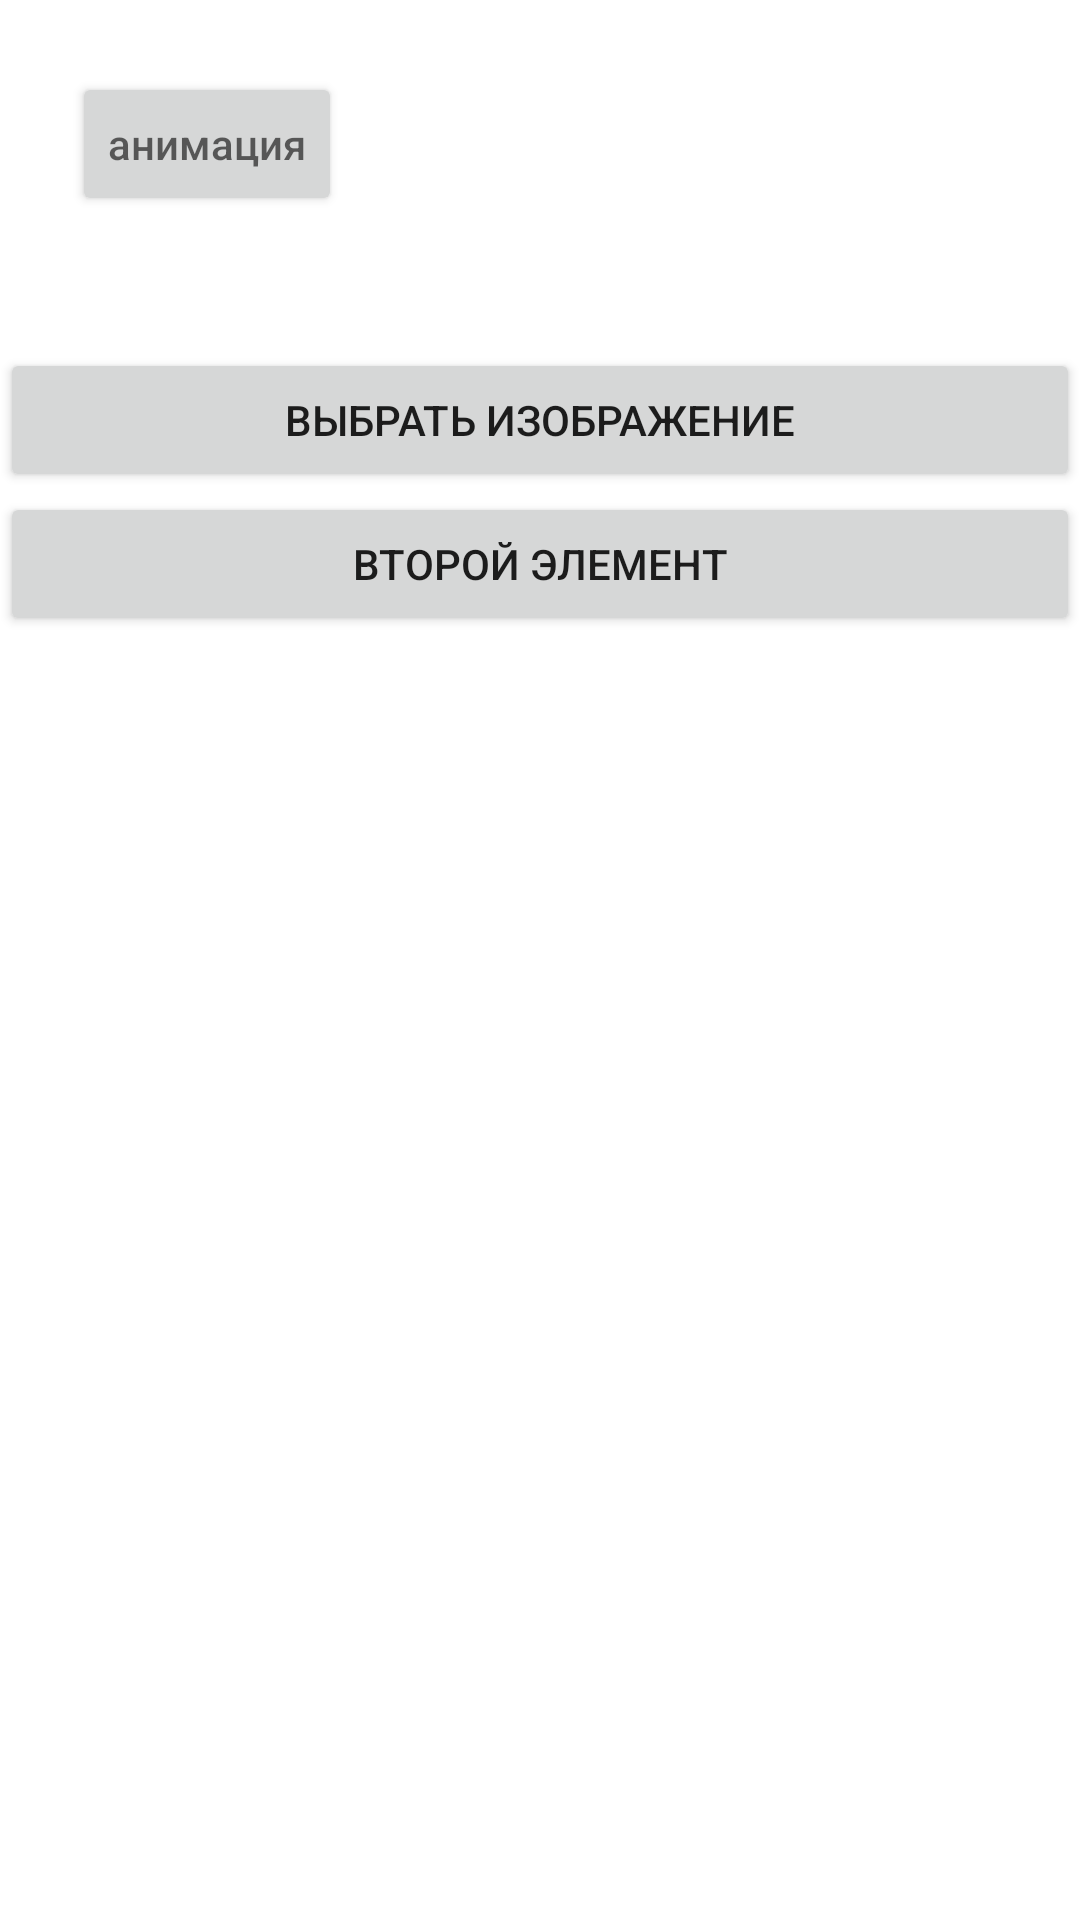

Android layout source for this screen:
<!-- AndroidManifest.xml: application theme Theme.WorkHome -->
<!-- res/layout/activity_basic.xml -->
<?xml version="1.0" encoding="utf-8"?>
<LinearLayout xmlns:android="http://schemas.android.com/apk/res/android"
    xmlns:app="http://schemas.android.com/apk/res-auto"
    xmlns:tools="http://schemas.android.com/tools"
    android:layout_width="match_parent"
    android:layout_height="match_parent"
    android:orientation="vertical"
    tools:context=".fragment.BasicActivity">

    <ImageView
        android:id="@+id/imageView"
        android:layout_width="wrap_content"
        android:layout_height="wrap_content"
        android:layout_gravity="center"
        android:maxHeight="200dp"
        android:src="@mipmap/ic_launcher" />
    <Button
        android:id="@+id/btn_animation"
        android:layout_width="wrap_content"
        android:layout_height="wrap_content"
        app:layout_constraintBottom_toBottomOf="parent"
        app:layout_constraintLeft_toLeftOf="parent"
        android:layout_margin="24dp"
        android:hint="анимация"
        />
    <Button
        android:id="@+id/button"
        android:layout_width="fill_parent"
        android:layout_height="wrap_content"
        android:layout_gravity="center"
        android:layout_marginTop="20dp"
        android:text="Выбрать изображение" />

    <Button
        android:id="@+id/btn_Hats"
        android:layout_width="match_parent"
        android:layout_height="wrap_content"


        android:text="Второй Элемент" />
</LinearLayout>
<!-- resources referenced by this layout -->
<resources>
  <style name="Theme.WorkHome" parent="Theme.MaterialComponents.DayNight.DarkActionBar">
          
          <item name="colorPrimary">@color/purple_500</item>
          <item name="colorPrimaryVariant">@color/purple_700</item>
          <item name="colorOnPrimary">@color/white</item>
          
          <item name="colorSecondary">@color/teal_200</item>
          <item name="colorSecondaryVariant">@color/teal_700</item>
          <item name="colorOnSecondary">@color/black</item>
          
          <item name="android:statusBarColor" tools:targetApi="l">?attr/colorPrimaryVariant</item>
          
      </style>
  <!-- not gathered from this repository: default colours our renderer supplied (Android Studio template values) -->
  <color name="purple_500">#FF6200EE</color>
  <color name="purple_700">#FF3700B3</color>
  <color name="teal_200">#FF03DAC5</color>
  <color name="teal_700">#FF018786</color>
  <color name="black">#FF000000</color>
  <color name="white">#FFFFFFFF</color>
</resources>
